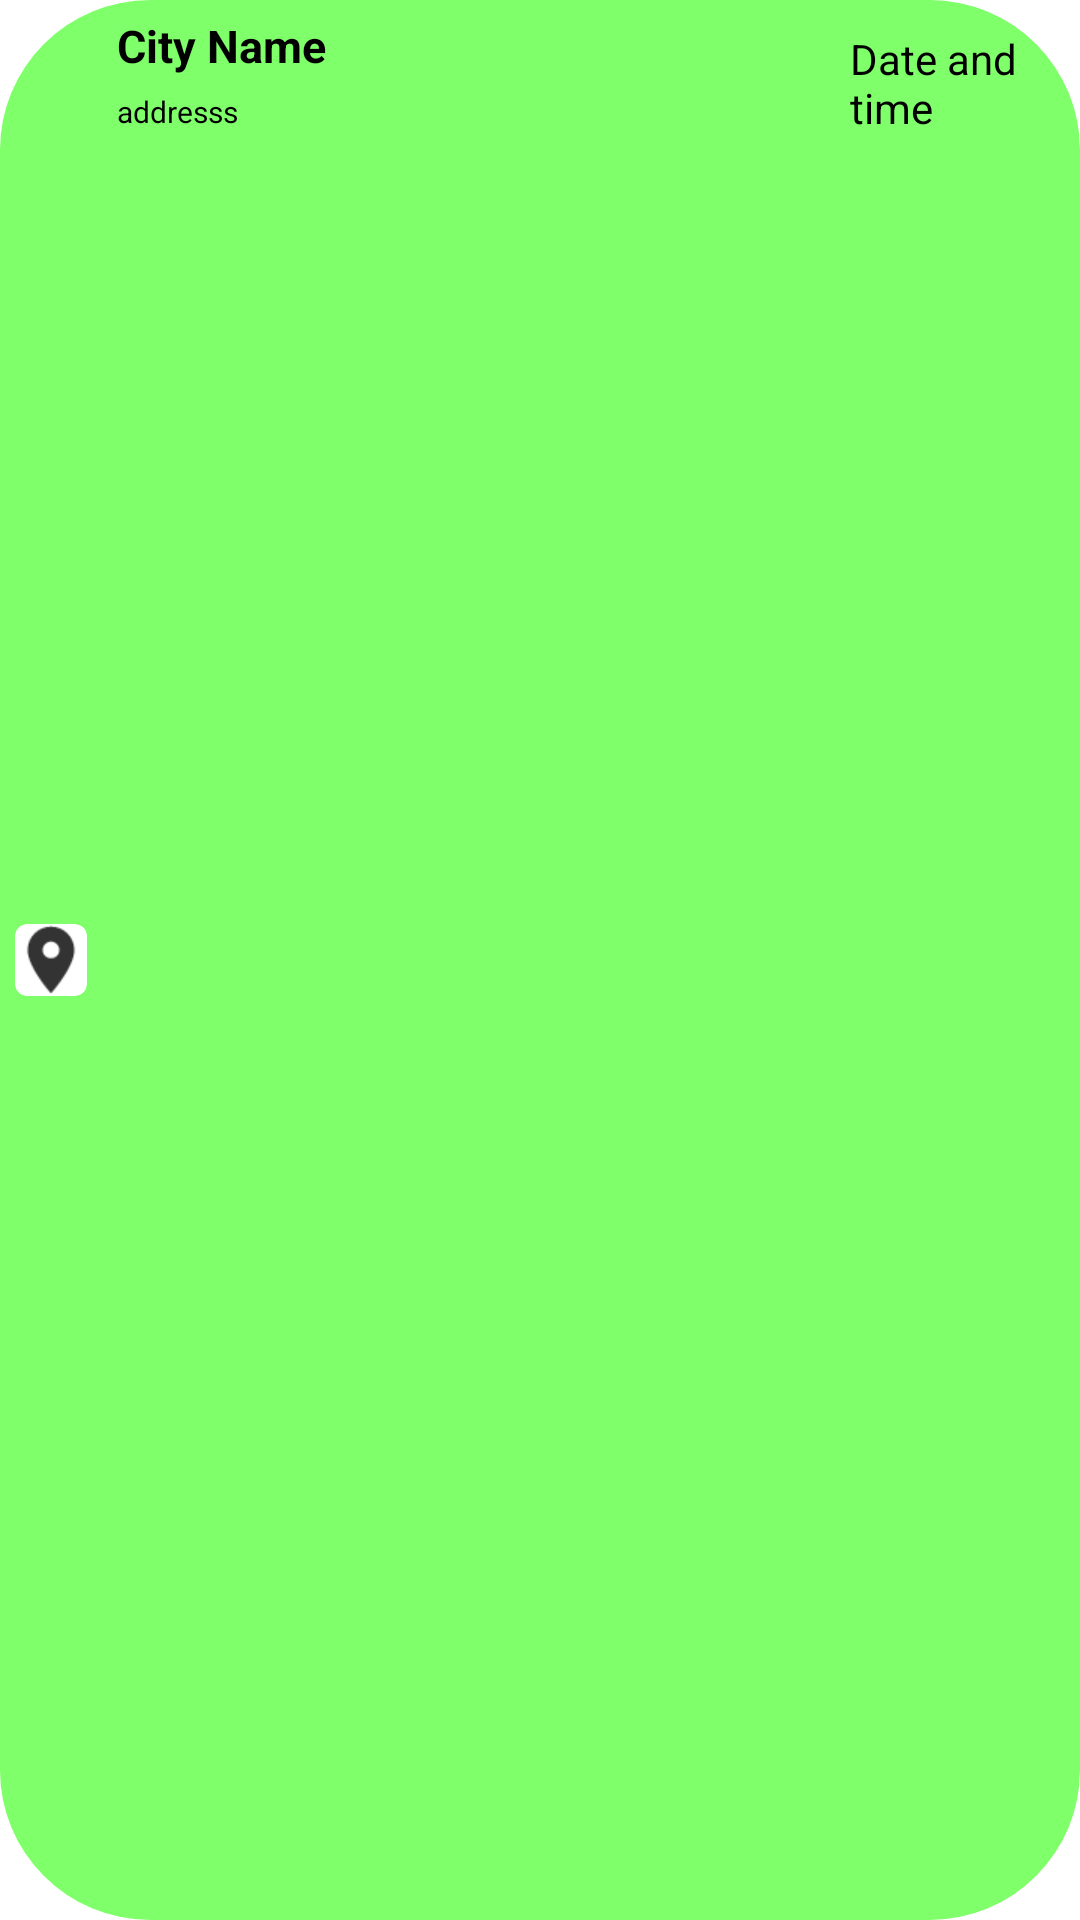

Produce the Android XML layout that renders to this screen, including the resource entries it uses.
<!-- AndroidManifest.xml: application theme Theme.WomenSafetyApplication -->
<!-- res/layout/design_for_list_of_locations.xml -->
<?xml version="1.0" encoding="utf-8"?>
<RelativeLayout
    xmlns:android="http://schemas.android.com/apk/res/android"
    xmlns:app="http://schemas.android.com/apk/res-auto"
    android:layout_width="match_parent"
    android:layout_height="wrap_content"
    android:id="@+id/card_of_saved_locations"
    android:background="@drawable/button_rounded">

    <com.google.android.material.card.MaterialCardView
        android:id="@+id/location_image"
        android:layout_width="wrap_content"
        android:layout_height="wrap_content"
        android:layout_centerVertical="true"
        android:padding="10dp"
        android:layout_marginStart="5dp"
        app:cardElevation="-1dp">

        <ImageView
            android:layout_width="wrap_content"
            android:layout_height="wrap_content"
            android:src="@drawable/ic_action_location" />

    </com.google.android.material.card.MaterialCardView>

    <TextView
        android:id="@+id/list_of_locations_city_name"
        android:layout_width="wrap_content"
        android:layout_height="wrap_content"
        android:text="City Name"
        android:textColor="@color/black"
        android:textSize="15dp"
        android:textStyle="bold"
        android:layout_toRightOf="@+id/location_image"
        android:layout_marginTop="5dp"
        android:layout_marginStart="10dp"/>

    <TextView
        android:id="@+id/list_of_locations_address"
        android:layout_width="wrap_content"
        android:layout_height="wrap_content"
        android:ems="15"
        android:padding="5dp"
        android:textSize="10dp"
        android:text="addresss"
        android:textColor="@color/black"
        android:layout_marginStart="5dp"
        android:layout_toRightOf="@+id/location_image"
        android:layout_below="@+id/list_of_locations_city_name"/>

    <TextView
        android:id="@+id/list_of_locations_date_time"
        android:layout_width="wrap_content"
        android:layout_height="wrap_content"
        android:ems="5"
        android:textColor="@color/black"
        android:layout_marginEnd="5dp"
        android:padding="10dp"
        android:text="Date and time"
        android:layout_alignParentEnd="true"/>

















































</RelativeLayout>
<!-- resources referenced by this layout -->
<resources>
  <!-- drawable button_rounded (drawable) -->
  <?xml version="1.0" encoding="utf-8"?>
  <shape xmlns:android="http://schemas.android.com/apk/res/android"
      android:shape="rectangle">
      <solid
          android:color="#7FFF69"
          />
      <corners
          android:radius="50dp"
          />
  
  
  </shape>
  <!-- drawable ic_action_location: png bitmap (drawable-hdpi, 339 bytes) -->
  <style name="Theme.WomenSafetyApplication" parent="Theme.MaterialComponents.Light">
          
          <item name="colorPrimary">#46FF13</item>
          <item name="colorPrimaryVariant">#00B365</item>
          <item name="colorOnPrimary">@color/black</item>
          
          <item name="colorSecondary">@color/teal_200</item>
          <item name="colorSecondaryVariant">@color/teal_700</item>
          <item name="colorOnSecondary">@color/black</item>
          
          <item name="android:statusBarColor" tools:targetApi="l">?attr/colorPrimaryVariant</item>
          
      </style>
  <!-- not gathered from this repository: default colours our renderer supplied (Android Studio template values) -->
  <color name="teal_200">#FF03DAC5</color>
  <color name="teal_700">#FF018786</color>
  <color name="black">#FF000000</color>
</resources>
